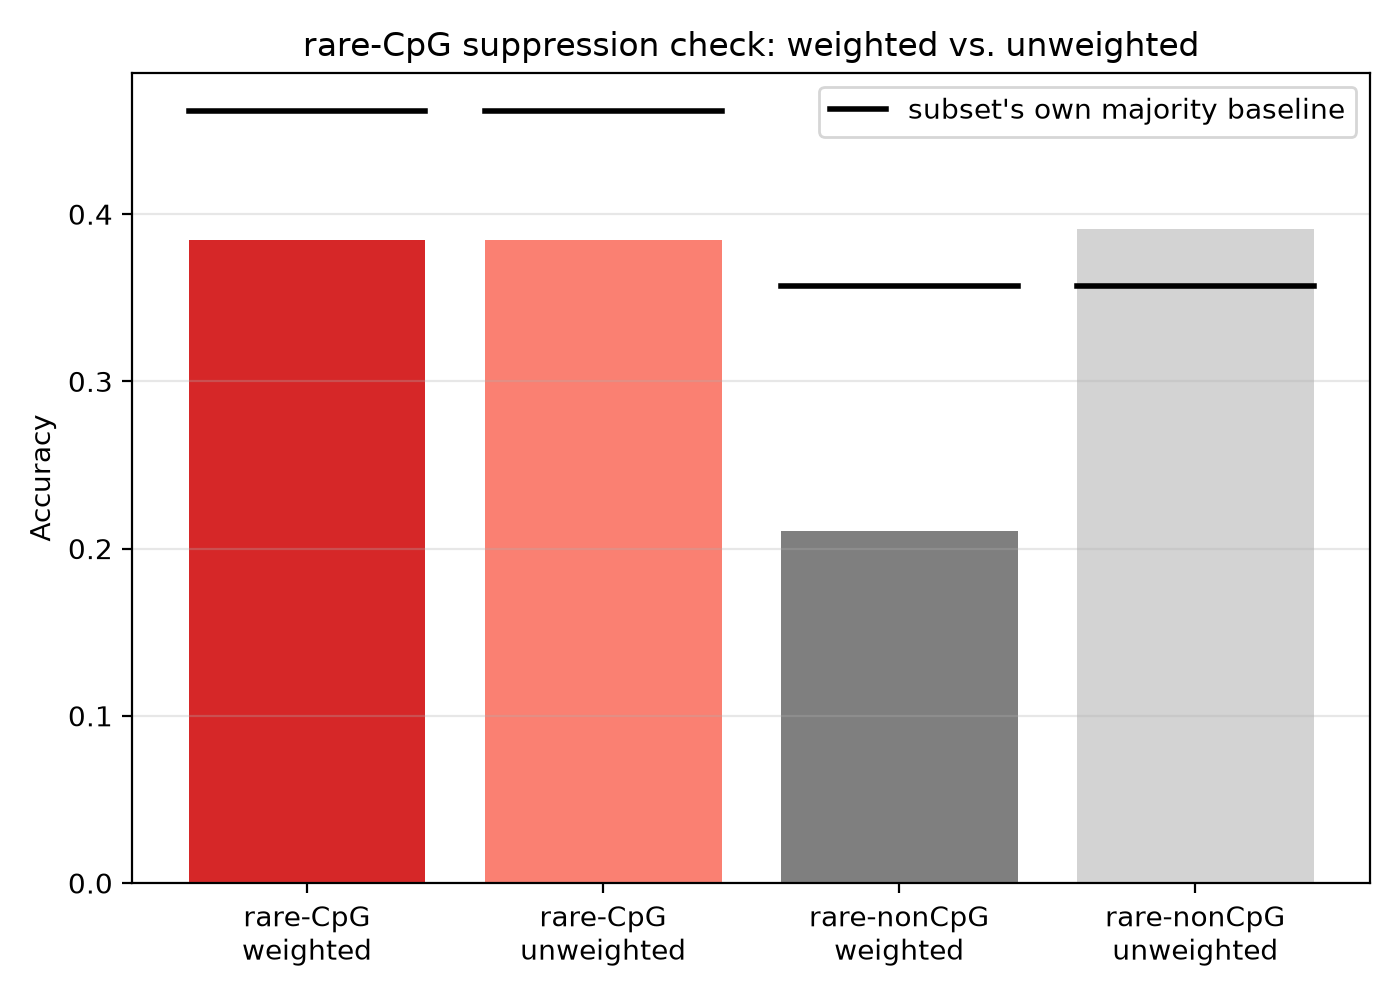

Source data for this figure (header and first rows):
dataset_subset, weighting, accuracy, mcc, macro_f1, majority_accuracy, ct_recall, n_instances, n_unique_positions
rare-CpG, weighted (notebook 04), 0.3846, 0.0, 0.1852, 0.4615, 1.0, 104, 16
rare-CpG, unweighted (this notebook), 0.3846, 0.0, 0.1852, 0.4615, 1.0, 104, 16
rare-nonCpG, weighted (notebook 04), 0.2104, 0.02504, 0.1925, 0.357, 0.2407, 2258, 868
rare-nonCpG, unweighted (this notebook), 0.3911, 0.1405, 0.1467, 0.357, 0.9256, 2258, 868
